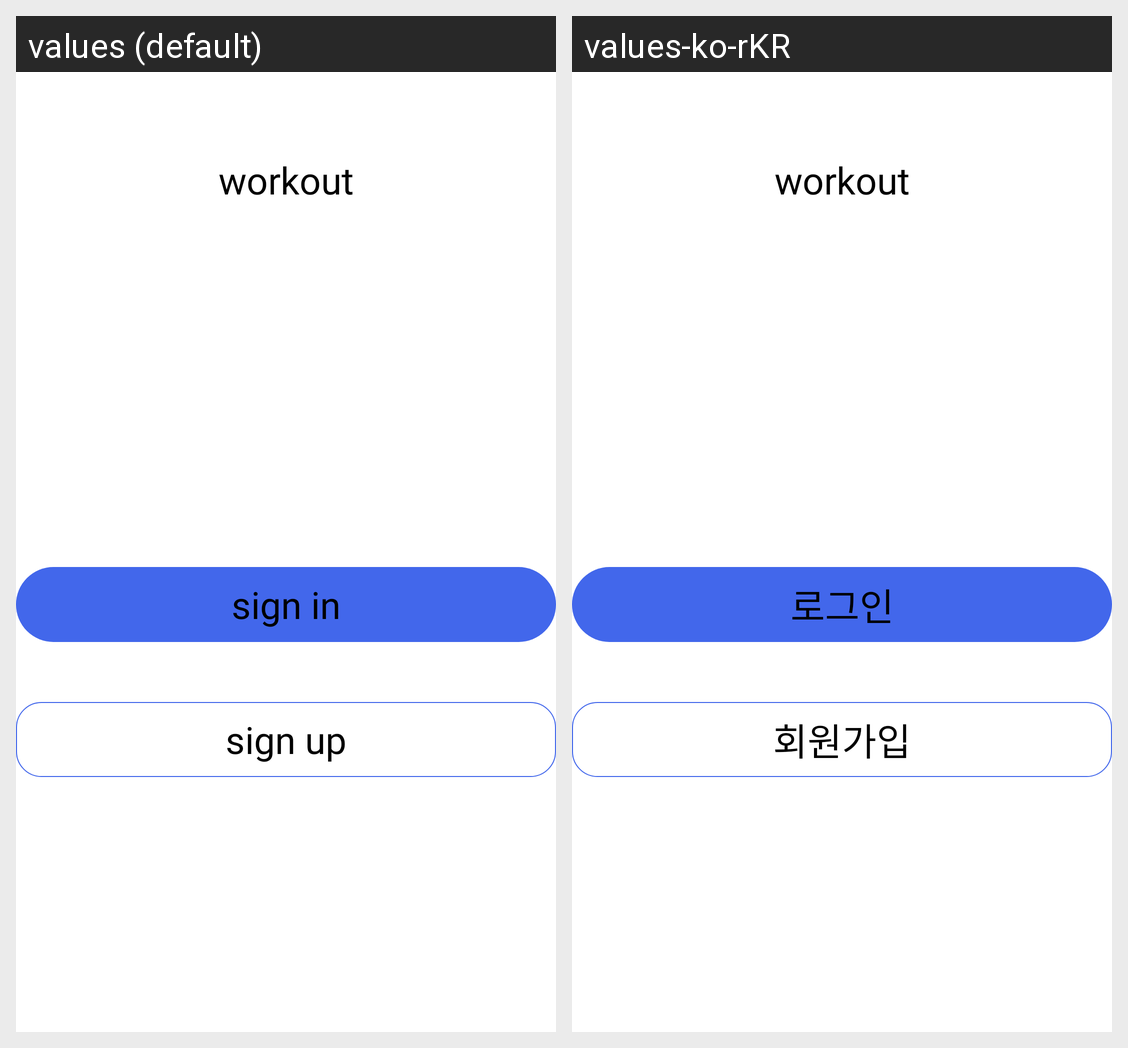

The same Android screen rendered under two of its app's locales, left to right. List the strings drawn on it with the default value and each locale's translation.
Android screen res/layout/activity_pre.xml rendered under 2 locales, left to right: values (default), values-ko-rKR. Device: Nexus 5 (rendered at 1080×1920; each locale shown at half size, 540×960, under a caption strip naming it); theme Theme.Workout.
Strings drawn on this screen, with the default value and each locale's value (text and hints the layout hard-codes, and strings that could not be matched under every locale, appear in the picture but are not listed):

app_name
  values: workout
  values-ko-rKR: workout

txt_pre_sign_in
  values: sign in
  values-ko-rKR: 로그인

txt_pre_sign_up
  values: sign up
  values-ko-rKR: 회원가입
